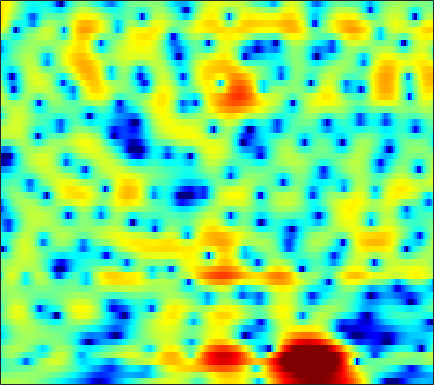

Source data for this figure (header and first rows):
1.3446, 1.4488, 1.5704, 1.6613, 1.7098, 1.7446, 1.7513, 1.7323, 1.6789, 1.5921, 1.4698, 1.3582, 1.1807, 0.96748, 0.78336, 0.50235, 0.19697, -0.062907, -0.44169, -0.85345, -1.294, -1.647, -2.1342, -2.6463
-0.2529, -0.1368, 0.01798, 0.1674, 0.2734, 0.4053, 0.52, 0.593, 0.676, 0.7409, 0.7871, 0.8089, 0.8233, 0.8186, 0.8, 0.7553, 0.6858, 0.6163, 0.4988, 0.3522, 0.1741, 0.01805, -0.2213, -0.4989
-3.063, -2.613, -2.098, -1.696, -1.47, -1.261, -1.146, -1.107, -1.093, -1.092, -1.061, -1.001, -0.8498, -0.6193, -0.3971, -0.05939, 0.2982, 0.5618, 0.8863, 1.166, 1.386, 1.502, 1.589, 1.597
-4.315, -3.217, -2.156, -1.517, -1.309, -1.38, -1.883, -2.562, -3.964, -6.058, -8.952, -11.34, -11.94, -8.849, -6.461, -3.927, -2.055, -0.9559, 0.223, 1.154, 1.892, 2.341, 2.818, 3.149
-1.783, -0.8304, 0.1735, 0.8525, 1.145, 1.245, 1.023, 0.6542, -0.1119, -1.086, -2.109, -2.758, -3.251, -3.35, -3.297, -3.27, -3.437, -3.695, -4.034, -3.979, -3.216, -2.21, -0.7013, 0.6876
-1.081, -0.4362, 0.3199, 0.9473, 1.311, 1.659, 1.855, 1.905, 1.846, 1.667, 1.369, 1.077, 0.5983, -0.01752, -0.5962, -1.569, -2.822, -3.956, -5.543, -6.626, -6.221, -5.053, -3.18, -1.519
-3.949, -3.178, -2.219, -1.348, -0.777, -0.1253, 0.3985, 0.7074, 1.009, 1.198, 1.269, 1.259, 1.17, 0.9988, 0.83, 0.5628, 0.2756, 0.06998, -0.153, -0.2907, -0.3225, -0.2805, -0.1633, -0.01399
-7.227, -5.803, -4.192, -2.862, -2.014, -1.055, -0.2817, 0.1887, 0.6856, 1.049, 1.294, 1.409, 1.476, 1.465, 1.415, 1.306, 1.16, 1.035, 0.8611, 0.6864, 0.5284, 0.4191, 0.2847, 0.1586
-5.931, -4.694, -3.231, -1.98, -1.176, -0.2601, 0.48, 0.9251, 1.383, 1.692, 1.866, 1.918, 1.888, 1.761, 1.616, 1.359, 1.057, 0.8067, 0.4571, 0.1035, -0.2395, -0.4809, -0.767, -1.002
-2.494, -1.689, -0.6536, 0.3091, 0.9529, 1.683, 2.249, 2.565, 2.839, 2.933, 2.856, 2.691, 2.328, 1.832, 1.386, 0.7102, -0.006274, -0.5519, -1.268, -1.966, -2.663, -3.189, -3.903, -4.586
-1.779, -0.652, 0.7128, 1.876, 2.605, 3.374, 3.904, 4.142, 4.246, 4.095, 3.679, 3.183, 2.269, 1.045, -0.08097, -1.836, -3.748, -5.096, -6.346, -6.797, -6.861, -7.019, -7.752, -9.518
-3.365, -1.509, 0.3903, 1.808, 2.615, 3.408, 3.912, 4.107, 4.122, 3.863, 3.307, 2.679, 1.518, -0.08561, -1.647, -4.408, -8.319, -12.28, -15.73, -11.96, -8.707, -7.191, -6.002, -5.369
-1.445, -0.6779, 0.2687, 1.08, 1.57, 2.059, 2.361, 2.464, 2.438, 2.231, 1.843, 1.434, 0.7449, -0.1041, -0.8089, -1.791, -2.706, -3.255, -3.684, -3.741, -3.506, -3.211, -2.763, -2.303
-0.1847, 0.09834, 0.4706, 0.7986, 0.9961, 1.183, 1.261, 1.247, 1.146, 0.9577, 0.7029, 0.4854, 0.1625, -0.1587, -0.397, -0.6828, -0.9222, -1.068, -1.199, -1.259, -1.252, -1.212, -1.115, -0.9817
0.3407, 0.5648, 0.8587, 1.076, 1.174, 1.182, 1.039, 0.8336, 0.4613, 0.01817, -0.3921, -0.6261, -0.7717, -0.7346, -0.6287, -0.4187, -0.2166, -0.09152, 0.006454, 0.02885, -0.0263, -0.1115, -0.2539, -0.4148
-0.3157, 0.4965, 1.474, 2.185, 2.481, 2.519, 2.128, 1.525, 0.2569, -1.553, -3.763, -5.145, -5.176, -3.41, -1.909, -0.2984, 0.8061, 1.331, 1.682, 1.681, 1.385, 0.9968, 0.299, -0.5266
-3.62, -0.8351, 1.513, 2.943, 3.559, 3.86, 3.609, 3.047, 1.75, -0.2504, -2.955, -4.853, -4.84, -2.419, -0.6439, 1.094, 2.132, 2.512, 2.54, 2.078, 1.127, 0.09576, -1.782, -4.273
-0.2209, 0.4122, 1.275, 2.004, 2.404, 2.751, 2.853, 2.785, 2.532, 2.151, 1.77, 1.553, 1.419, 1.476, 1.574, 1.638, 1.541, 1.281, 0.6603, -0.3592, -1.827, -3.274, -5.716, -8.977
0.1091, 0.1955, 0.489, 0.8999, 1.24, 1.694, 2.092, 2.33, 2.552, 2.666, 2.703, 2.673, 2.575, 2.401, 2.215, 1.859, 1.365, 0.8837, 0.07271, -0.9535, -2.238, -3.371, -5.127, -7.183
-3.112, -3.254, -2.804, -1.842, -0.9657, 0.1596, 1.151, 1.765, 2.41, 2.864, 3.118, 3.193, 3.145, 2.923, 2.651, 2.181, 1.576, 1.068, 0.3155, -0.4755, -1.302, -1.942, -2.808, -3.663
-15.6, -24.58, -11.6, -6.216, -3.684, -1.292, 0.4247, 1.408, 2.39, 3.061, 3.436, 3.543, 3.45, 3.097, 2.673, 1.906, 0.9512, 0.156, -0.8668, -1.679, -2.1, -2.181, -2.062, -1.835
-4.782, -5.14, -4.672, -3.434, -2.344, -0.9211, 0.3834, 1.242, 2.19, 2.876, 3.296, 3.412, 3.28, 2.796, 2.156, 0.8447, -1.085, -3.088, -6.791, -11.33, -10.61, -7.446, -4.203, -2.077
-3.39, -3.878, -4.239, -4.099, -3.675, -2.754, -1.581, -0.6722, 0.4746, 1.42, 2.109, 2.432, 2.568, 2.356, 1.94, 1.031, -0.3111, -1.598, -3.528, -5.027, -4.906, -3.872, -2.152, -0.672
-7.076, -8.75, -11.38, -13.57, -12.98, -9.725, -6.487, -4.481, -2.351, -0.7057, 0.5144, 1.182, 1.783, 2.071, 2.119, 2, 1.702, 1.42, 1.048, 0.7913, 0.7102, 0.7784, 0.9571, 1.187
-8.953, -10.41, -12.61, -14.2, -13.52, -10.57, -7.393, -5.356, -3.135, -1.382, -0.04278, 0.7419, 1.54, 2.088, 2.358, 2.558, 2.616, 2.593, 2.512, 2.39, 2.242, 2.12, 1.915, 1.66
-9.375, -9.231, -8.717, -7.884, -7.064, -5.682, -4.193, -3.079, -1.683, -0.4572, 0.5557, 1.187, 1.837, 2.309, 2.547, 2.724, 2.788, 2.766, 2.674, 2.518, 2.312, 2.12, 1.826, 1.416
-14.65, -11.72, -8.75, -6.475, -5.062, -3.444, -2.073, -1.173, -0.1457, 0.6939, 1.37, 1.752, 2.125, 2.324, 2.38, 2.343, 2.18, 1.996, 1.683, 1.359, 1.085, 0.9294, 0.801, 0.7114
-10.5, -8.571, -6.113, -4.086, -2.798, -1.424, -0.3387, 0.3004, 0.9594, 1.402, 1.664, 1.752, 1.758, 1.631, 1.452, 1.087, 0.5239, -0.04169, -0.9925, -2.096, -3.049, -3.313, -2.842, -1.65
-4.489, -3.671, -2.561, -1.501, -0.8015, -0.05701, 0.474, 0.6996, 0.7865, 0.6256, 0.2613, -0.1028, -0.6311, -1.071, -1.345, -1.679, -2.147, -2.758, -4.188, -6.874, -12.61, -24.76, -11.84, -5.11
-3.485, -2.751, -1.896, -1.19, -0.7997, -0.453, -0.3603, -0.4991, -1.005, -1.953, -3.459, -4.986, -7.553, -9.557, -9.286, -7.307, -5.423, -4.468, -3.813, -3.599, -3.469, -3.124, -2.117, -0.5673
-4.401, -3.765, -3.034, -2.466, -2.135, -1.846, -1.801, -1.935, -2.429, -3.361, -4.862, -6.493, -9.427, -11.96, -11.23, -8.013, -5.191, -3.606, -2.038, -0.8934, 0.01744, 0.609, 1.373, 2.089
-6.283, -5.891, -5.363, -4.806, -4.376, -3.84, -3.378, -3.112, -2.892, -2.837, -2.94, -3.067, -3.151, -3.033, -2.711, -1.98, -1.075, -0.3797, 0.5017, 1.252, 1.856, 2.224, 2.599, 2.842
-10.03, -10.06, -9.737, -8.958, -8.149, -6.94, -5.63, -4.705, -3.562, -2.575, -1.743, -1.196, -0.5287, 0.07937, 0.5272, 1.11, 1.661, 2.048, 2.495, 2.847, 3.07, 3.143, 3.087, 2.86
-18.76, -20.02, -19.57, -17.42, -15.16, -11.95, -8.915, -6.901, -4.638, -2.784, -1.294, -0.3639, 0.6419, 1.47, 1.982, 2.551, 3.006, 3.283, 3.54, 3.684, 3.685, 3.578, 3.257, 2.696
-25.14, -29.05, -31.14, -40.08, -24.06, -15.56, -10.36, -7.558, -4.673, -2.53, -0.8983, 0.05423, 1.048, 1.781, 2.2, 2.626, 2.945, 3.123, 3.303, 3.391, 3.38, 3.281, 3.013, 2.516
-9.808, -10.8, -11.41, -10.91, -9.745, -7.626, -5.398, -3.86, -2.132, -0.7816, 0.2243, 0.7329, 1.178, 1.369, 1.4, 1.355, 1.307, 1.318, 1.448, 1.668, 1.909, 2.055, 2.149, 2.098
-1.179, -1.48, -1.647, -1.475, -1.187, -0.5838, 0.08524, 0.5786, 1.127, 1.493, 1.581, 1.456, 0.9608, 0.1051, -0.7802, -2.189, -3.515, -4.003, -3.654, -2.489, -1.244, -0.4597, 0.2964, 0.7801
2.467, 2.354, 2.324, 2.398, 2.501, 2.667, 2.825, 2.89, 2.872, 2.657, 2.17, 1.602, 0.4524, -1.256, -3.08, -6.674, -13.18, -23.46, -13.22, -7.582, -4.658, -3.356, -2.316, -1.868
2.451, 2.527, 2.726, 2.961, 3.148, 3.335, 3.443, 3.443, 3.306, 2.974, 2.442, 1.871, 0.9093, -0.33, -1.407, -2.9, -4.248, -4.861, -5.025, -4.585, -4.071, -3.831, -3.86, -4.399
-0.4186, 0.2419, 1.165, 1.987, 2.503, 3.007, 3.316, 3.423, 3.384, 3.171, 2.781, 2.362, 1.698, 0.9196, 0.3027, -0.5179, -1.255, -1.704, -2.144, -2.437, -2.742, -3.004, -3.547, -4.444
-6.047, -3.15, -0.6687, 0.9506, 1.781, 2.559, 3.022, 3.204, 3.267, 3.128, 2.795, 2.432, 1.804, 1.052, 0.4361, -0.4179, -1.161, -1.623, -2.028, -2.237, -2.295, -2.302, -2.4, -2.608
-1.479, -0.5825, 0.5212, 1.368, 1.835, 2.29, 2.577, 2.697, 2.748, 2.62, 2.301, 1.925, 1.163, 0.0928, -0.9314, -2.535, -4.266, -5.274, -5.655, -4.884, -3.613, -2.769, -1.868, -1.272
2.774, 2.399, 1.959, 1.557, 1.315, 1.077, 1.03, 1.121, 1.306, 1.493, 1.529, 1.367, 0.8143, -0.2687, -1.546, -4.145, -8.624, -14.98, -17.28, -8.486, -4.43, -2.565, -0.9548, -0.01524
3.521, 2.424, 0.7636, -1.115, -2.621, -4.382, -4.949, -4.273, -2.658, -1.031, 0.1975, 0.7881, 1.185, 1.116, 0.7779, 0.03583, -0.8085, -1.294, -1.389, -0.8089, 0.05777, 0.6743, 1.25, 1.521
1.758, 0.2243, -2.202, -5.253, -8.355, -14.53, -19.16, -12.96, -7.378, -3.893, -1.499, -0.1377, 1.129, 1.955, 2.343, 2.618, 2.695, 2.706, 2.7, 2.71, 2.646, 2.507, 2.184, 1.623
-0.5443, -2.079, -4.394, -6.929, -8.637, -10.04, -9.736, -8.517, -6.173, -3.677, -1.502, -0.1432, 1.332, 2.415, 3.003, 3.532, 3.806, 3.881, 3.835, 3.618, 3.242, 2.829, 2.076, 0.9978
-2.543, -3.87, -6.345, -10.08, -14.78, -36.43, -15.4, -10.28, -5.992, -3.063, -0.8204, 0.4713, 1.842, 2.815, 3.314, 3.711, 3.86, 3.812, 3.574, 3.166, 2.655, 2.228, 1.556, 0.7434
-3.681, -4.097, -4.953, -6.022, -6.674, -6.908, -5.989, -4.74, -2.872, -1.131, 0.3308, 1.249, 2.151, 2.735, 2.962, 2.979, 2.687, 2.276, 1.512, 0.6238, -0.2372, -0.7099, -0.9924, -0.8987
-4.445, -4.081, -3.668, -3.289, -2.94, -2.405, -1.71, -1.071, -0.18, 0.6981, 1.461, 1.932, 2.355, 2.518, 2.449, 2.058, 1.238, 0.3084, -1.47, -4.034, -7.618, -10.24, -9.408, -5.722
-6.491, -5.608, -4.45, -3.374, -2.658, -1.766, -0.9572, -0.3906, 0.3056, 0.9191, 1.437, 1.719, 1.949, 1.97, 1.825, 1.383, 0.5959, -0.2615, -1.835, -4, -6.593, -8.131, -7.586, -5.028
-10.65, -8.397, -6.165, -4.535, -3.594, -2.555, -1.708, -1.172, -0.5303, 0.02834, 0.5012, 0.793, 1.079, 1.226, 1.226, 1.073, 0.7646, 0.422, -0.1351, -0.7324, -1.222, -1.404, -1.32, -0.867
-8.323, -6.752, -5.199, -4.159, -3.603, -3.075, -2.626, -2.286, -1.771, -1.193, -0.6195, -0.199, 0.2906, 0.6821, 0.9093, 1.119, 1.228, 1.26, 1.243, 1.198, 1.133, 1.097, 1.065, 1.048
-0.9867, -1.159, -1.516, -2.121, -2.756, -3.773, -4.641, -4.84, -4.336, -3.262, -2.081, -1.316, -0.464, 0.2024, 0.6259, 1.132, 1.571, 1.879, 2.236, 2.512, 2.682, 2.712, 2.61, 2.293
4.256, 3.437, 2.036, 0.09812, -1.928, -5.883, -13.4, -26.92, -11.47, -6.453, -3.984, -2.929, -2.151, -1.715, -1.442, -0.9119, -0.1092, 0.5983, 1.546, 2.341, 2.915, 3.16, 3.217, 2.934
6.265, 5.426, 4.058, 2.362, 0.8777, -1.302, -3.348, -4.333, -4.678, -4.448, -4.463, -4.842, -6.072, -8.202, -10.12, -10.67, -7.605, -5.154, -2.595, -0.7968, 0.388, 0.9662, 1.369, 1.425
6.574, 5.969, 5.018, 3.917, 3.022, 1.781, 0.5598, -0.3119, -1.396, -2.48, -3.718, -4.879, -6.893, -9.599, -11.88, -12.75, -9.906, -7.582, -5.144, -3.437, -2.329, -1.794, -1.421, -1.345
6.42, 6.059, 5.439, 4.67, 4.004, 3.022, 1.961, 1.123, -0.03379, -1.226, -2.405, -3.288, -4.398, -5.329, -5.781, -5.983, -5.697, -5.279, -4.657, -4.13, -3.807, -3.756, -3.928, -4.396
6.179, 6.05, 5.689, 5.118, 4.556, 3.635, 2.538, 1.628, 0.3133, -1.031, -2.296, -3.119, -3.951, -4.469, -4.648, -4.682, -4.6, -4.498, -4.404, -4.429, -4.629, -4.948, -5.644, -6.755
